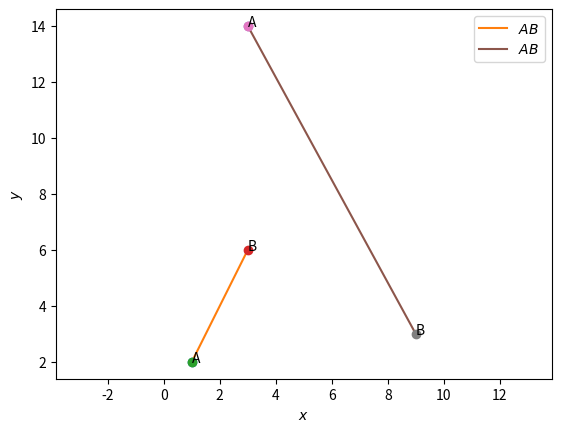

Generate this figure with matplotlib:
# -*- coding: utf-8 -*-
"""code5.ipynb

Automatically generated by Colaboratory.

Original file is located at
    https://colab.research.google.com/<link-removed>
"""

import numpy as np
import matplotlib.pyplot as plt

def line_gen(A,B):
  len =10
  x_AB = np.zeros((2,len))
  lam_1 = np.linspace(0,1,len)
  for i in range(len):
    temp1 = A + lam_1[i]*(B-A)
    x_AB[:,i]= temp1.T
  return x_AB

#points 
A = np.array([1,2]) 
B = np.array([3,6])
#Generating all lines
x_AB = line_gen(A,B)
#Plotting all lines
plt.plot(A[0], A[1], 'o')
plt.text(A[0] * (1), A[1] * (1) , 'A')
plt.plot(x_AB[0,:],x_AB[1,:],label='$AB$')
plt.plot(A[0], A[1], 'o')
#plt.text(A[0] * (1 + 0.05), A[1] * (1 - 0.1) , 'A')
plt.plot(B[0], B[1], 'o')
plt.text(B[0] * (1), B[1] * (1) , 'B')
plt.xlabel('$x$')
plt.ylabel('$y$')
plt.legend(loc='best')
plt.grid() # minor
plt.axis('equal')

plt.show()

import numpy as np
import matplotlib.pyplot as plt

def line_gen(A,B):
  len =10
  x_AB = np.zeros((2,len))
  lam_1 = np.linspace(0,1,len)
  for i in range(len):
    temp1 = A + lam_1[i]*(B-A)
    x_AB[:,i]= temp1.T
  return x_AB

#points 
A = np.array([3,14]) 
B = np.array([9,3])
#Generating all lines
x_AB = line_gen(A,B)
#Plotting all lines
plt.plot(A[0], A[1], 'o')
plt.text(A[0] * (1), A[1] * (1) , 'A')
plt.plot(x_AB[0,:],x_AB[1,:],label='$AB$')
plt.plot(A[0], A[1], 'o')
#plt.text(A[0] * (1 + 0.05), A[1] * (1 - 0.1) , 'A')
plt.plot(B[0], B[1], 'o')
plt.text(B[0] * (1), B[1] * (1) , 'B')
plt.xlabel('$x$')
plt.ylabel('$y$')
plt.legend(loc='best')
plt.grid() # minor
plt.axis('equal')

plt.show()